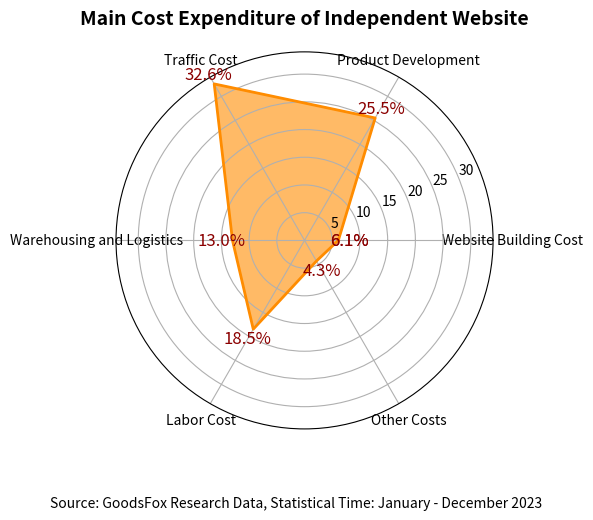

Write Python code to recreate this figure.
import matplotlib.pyplot as plt
import numpy as np

# Labels for different cost categories
labels_cost = ['Website Building Cost', 'Product Development', 'Traffic Cost', 'Warehousing and Logistics', 'Labor Cost', 'Other Costs']
# Corresponding cost values
values_cost = [6.1, 25.5, 32.6, 13.0, 18.5, 4.3]
# Make the data cyclic for a closed radar chart
values_cost += values_cost[:1]
# Generate angles for each label
angles = np.linspace(0, 2 * np.pi, len(labels_cost), endpoint=False).tolist()
# Make the angles cyclic
angles += angles[:1]

# Create a figure and a polar sub - plot
fig1, ax1 = plt.subplots(figsize=(6, 6), subplot_kw={'polar': True})
# Plot the radar chart
ax1.plot(angles, values_cost, color='darkorange', linewidth=2)
# Fill the area inside the radar chart
ax1.fill(angles, values_cost, color='darkorange', alpha=0.6)
# Set the labels for each angle
ax1.set_thetagrids(np.degrees(angles[:-1]), labels_cost, fontsize=10)
# Set the title of the chart
ax1.set_title("Main Cost Expenditure of Independent Website", fontsize=14, fontweight='bold', pad=20)

# Add data labels to the chart
for angle, value in zip(angles, values_cost):
    ax1.text(angle, value + 2, f'{value:.1f}%', color='darkred', ha='center', va='center', fontsize=12)

# Add source information at the bottom of the chart
plt.figtext(0.5, 0.02, "Source: GoodsFox Research Data, Statistical Time: January - December 2023", ha='center', fontsize=10)
# Adjust the layout to make it look better
plt.tight_layout()
# Display the chart
plt.show()
